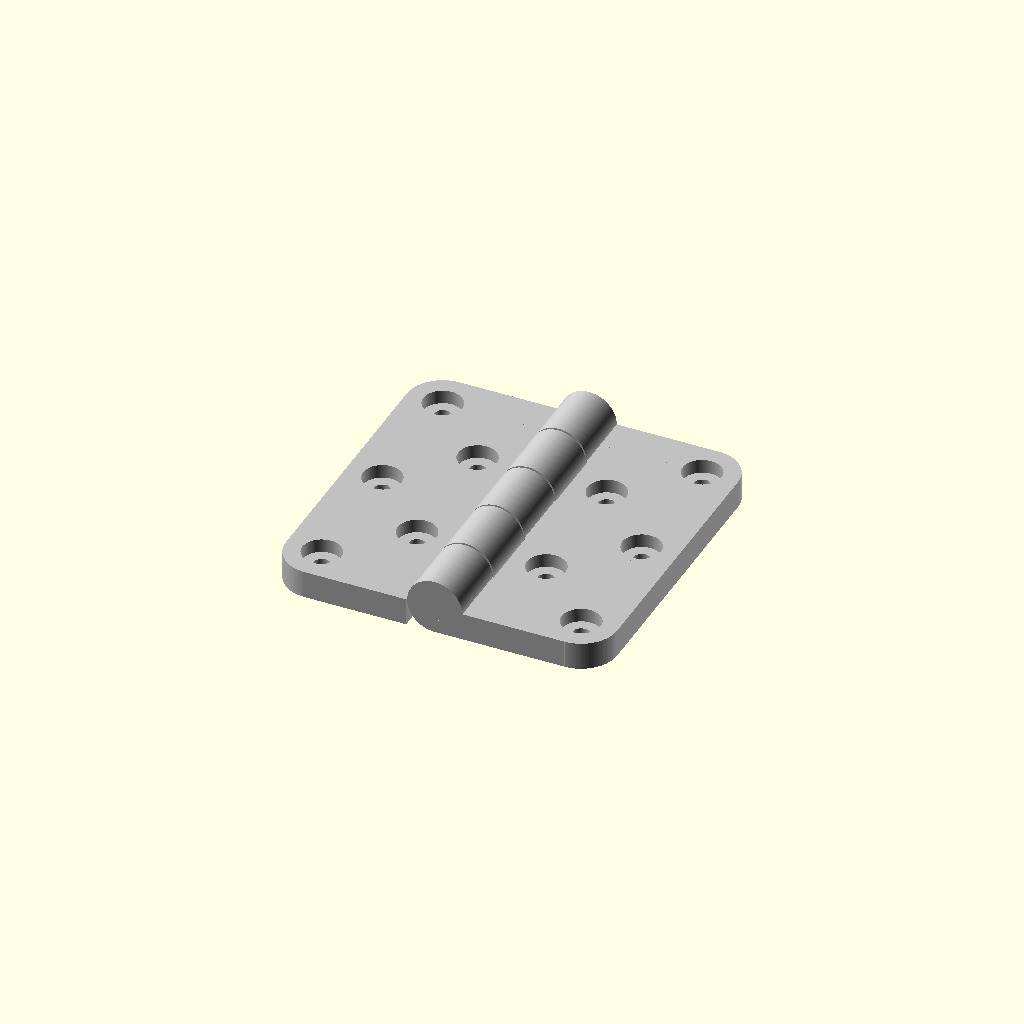
Cell 1 — every parameter at its default value.
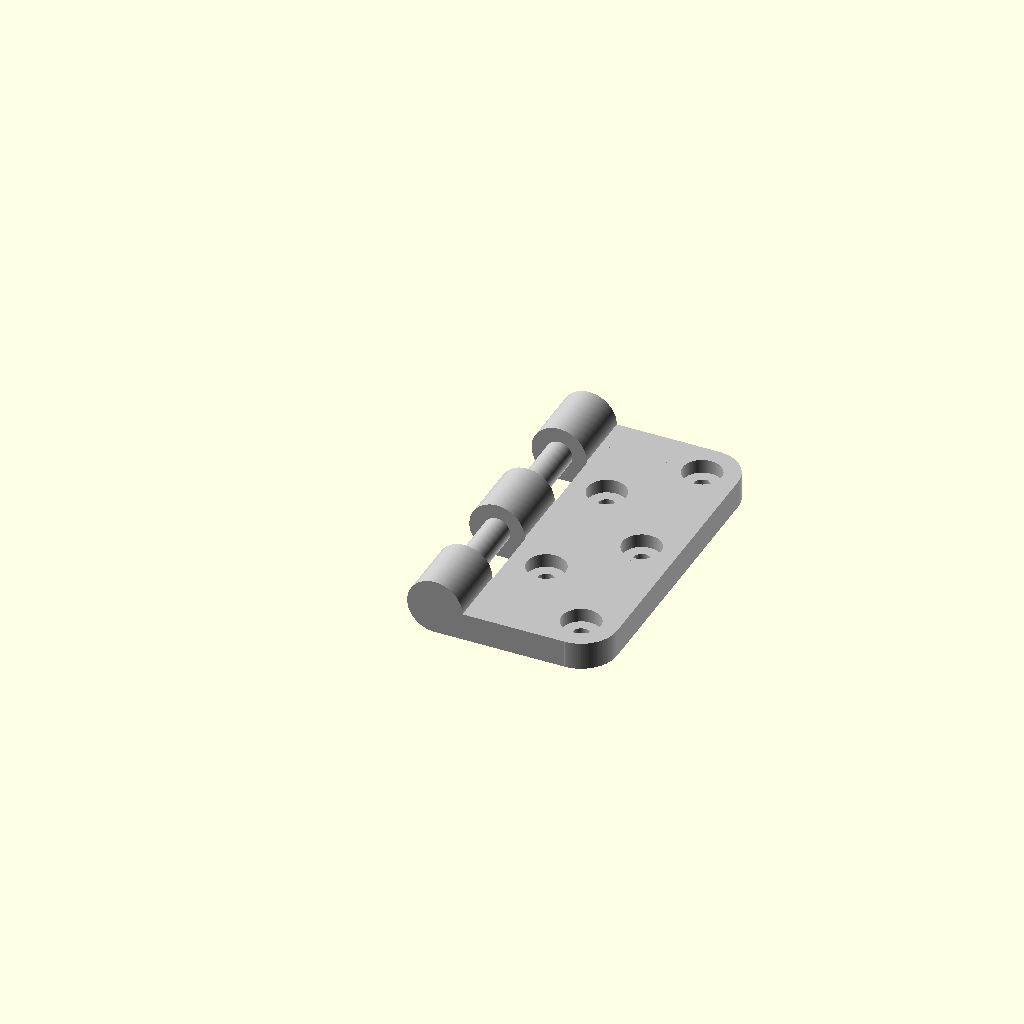
Cell 2: the same model with enable_male_leaf = 0.
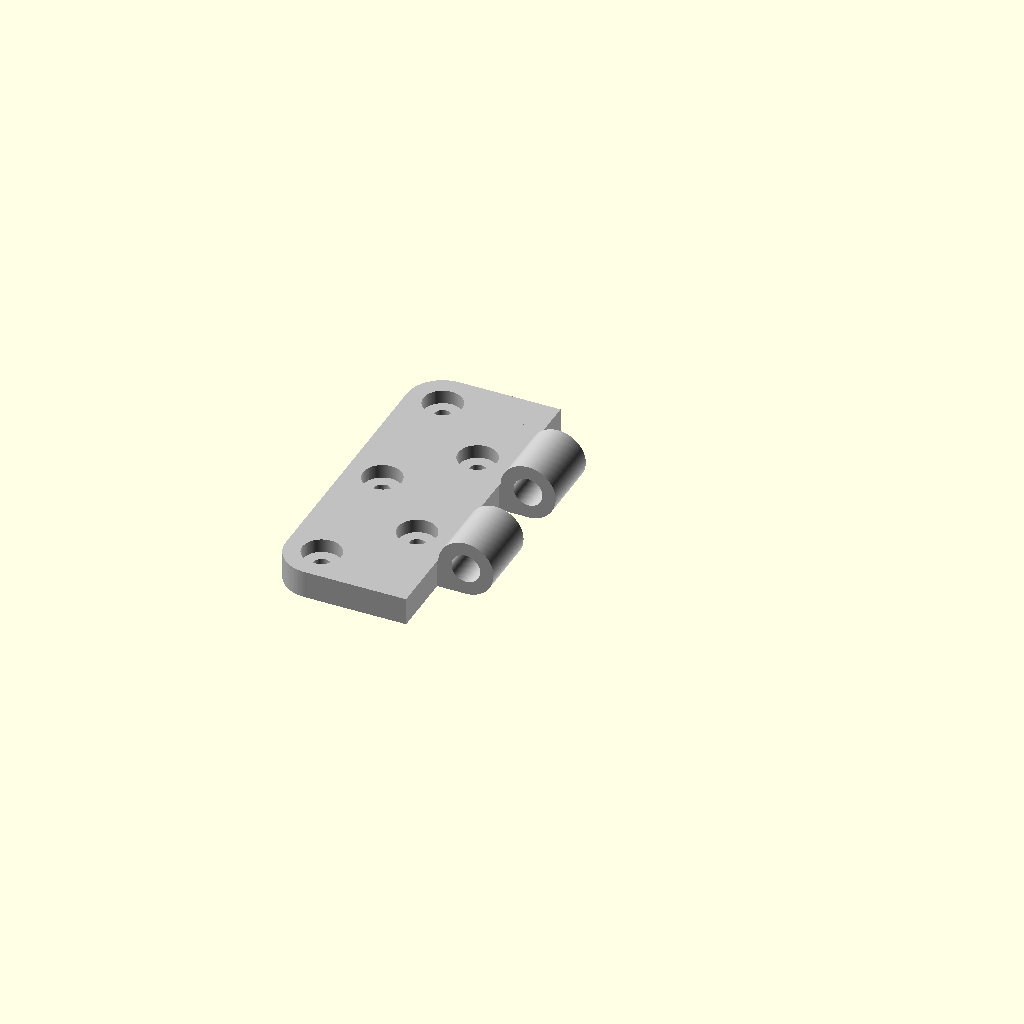
Cell 3 — enable_female_leaf set to 0, the other parameters unchanged.
All cells are drawn from one camera (rotation 55°, 0°, 25°, orthographic, colour scheme Cornfield), so only the parameter changes between them.
OpenSCAD source file thingiverse/parametric-butt-hinge/model/regular/parametric-butt-hinge-2.6.scad:
// -------------------------------------+---------------------------------------+---------------------------------------+---------------------------------------
// Title:        Parametric Caged Bearing
// Version:      2.6
// Release Date: 2017-03-25 (ISO)
// Author:       Rohin Gosling
// -------------------------------------+---------------------------------------+---------------------------------------+---------------------------------------
//
// Description:
//
// - Parametric butt hinge, designed to be printed in one step.
//
// -------------------------------------+---------------------------------------+---------------------------------------+---------------------------------------

// -------------------------------------+---------------------------------------+---------------------------------------+---------------------------------------
// Constants:
// -------------------------------------+---------------------------------------+---------------------------------------+---------------------------------------

// System constants.

C_CONSTANT = 0 + 0;     // Used to hide constant values from Thingiverse. Add to other constants to hide them as well.

// Leaf gender.

C_FEMALE   = C_CONSTANT + 0;
C_MALE     = C_CONSTANT + 1;

// -------------------------------------+---------------------------------------+---------------------------------------+---------------------------------------
// Thingiverse Parameters.
//
// - These parameters are used to integrate with the Thingiverse Customizer, and should only be used by the
//   class member variables specified in the "Model parameters" section below.
//
// - These Thingiverse Parameters should never be accessed from inside any module. We do this to enforce 
//   principles of object orientation.
//
// - By separating concerns between variables exposed to Thingiverse vs. variables used internally by the 
//   SCAD model (class), we are better able to manage the ordering and grouping of variables exposed to 
//   Thingiverse, vs. the ordering of variables used internally by the model.
//
// -------------------------------------+---------------------------------------+---------------------------------------+---------------------------------------

/* [Options] */

enable_male_leaf     = 1;     // [ 0:No, 1:Yes ]
enable_female_leaf   = 1;     // [ 0:No, 1:Yes ]
enable_fillet        = 1;     // [ 0:No, 1:Yes ]
// Turn this off to set a custom pin diameter. Auto pin size is equal to the leaf gauge.
enable_auto_pin_size = 1;     // [ 0:No, 1:Yes ]
enable_fasteners     = 1;     // [ 0:No, 1:Yes ]

male_leaf_enabled     = ( enable_male_leaf     == 1 ) ? true : false;
female_leaf_enabled   = ( enable_female_leaf   == 1 ) ? true : false;
leaf_fillet_enabled   = ( enable_fillet        == 1 ) ? true : false;
pin_auto_size_enabled = ( enable_auto_pin_size == 1 ) ? true : false;
fasteners_enabled     = ( enable_fasteners     == 1 ) ? true : false;

/* [Leaf Parameters] */

hinge_width        = 60;
leaf_width         = hinge_width / 2;
leaf_height        = 60;
// Leaf and knuckle thickness. Values greater than 3mm recommended.
leaf_gauge         = 5;

/* [Mechanical Properties] */

// Recomended values between 0.3 and 4.0. Better quality below 3.0, tough to loosen.
component_clearance  = 0.4;
knuckle_outer_radius = leaf_gauge * 2.0;
knuckle_count        = 5;               // [3,5,7,9,11,13,15]  

// Pin parameters.

// Manual pin diameter setting. This will only have an effect, if "Enable Auto Pin Size" is set to "No".
pin_diameter            = 4;
parametric_pin_diameter = ( pin_auto_size_enabled == true ) ? leaf_gauge : pin_diameter;

/* [Fastener Holes] */

// For countersunk, the chamfer angle may be adjusted using the other parameters.
fstener_head_type                = 0;   // [ 0:Counterbored, 1:Countersunk ]
counter_sink_depth               = 2.5;
fastener_thread_diameter         = 3;
// Add 0.5mm to 1.0mm to the fastener head diameter, to allow for head clearance. 
fastener_head_diameter           = 7;
fastener_count                   = 5;
fastener_column_count            = 2;   // [1,2]
// Distance from the edge of the head diameter, to the edges of the leaves.
fastener_margin                  = 3;
leaf_fillet_radius               = fastener_head_diameter/2 + fastener_margin;

/* [Model Parameters] */

// Recommended value is 64 or greater.
resolution      = 128;
component_color = "Silver";

// -------------------------------------+---------------------------------------+---------------------------------------+---------------------------------------
// Model parameters and geometric constraints. (Class member variables).
//
// - If we treat an SCAD file as though it is an object oriented class, then we can prefix global variables
//   with "m_", to denote class membership. 
//   As an alternative to "m_", we could also use "this_" as a standard.
//   However, "m_" is shorter and faster to type.
//
// - Once we have defined global variables as member variables of a class, in this case the class represented
//   by the SCAD file, then we are free to better manage global vs local scope of class member 
//   variables, vs. local module (method) variables.
//
// - Thingiverse only integrates constant literal values. So as long as we reference other parameters or 
//   initialize variables as expressions, then none of these will appear in the Thingiverse customizer.
//
// -------------------------------------+---------------------------------------+---------------------------------------+---------------------------------------

// Model Options

m_male_leaf_enabled     = ( enable_male_leaf     == 1 ) ? true : false;
m_female_leaf_enabled   = ( enable_female_leaf   == 1 ) ? true : false;
m_leaf_fillet_enabled   = ( enable_fillet        == 1 ) ? true : false;
m_pin_auto_size_enabled = ( enable_auto_pin_size == 1 ) ? true : false;
m_fasteners_enabled     = ( enable_fasteners     == 1 ) ? true : false;

// Leaf Parameters

m_hinge_width = hinge_width;
m_leaf_width  = hinge_width / 2.0;
m_leaf_height = leaf_height;
m_leaf_gauge  = leaf_gauge;

// Mechanical Properties

m_component_clearance  = component_clearance;
m_knuckle_outer_radius = leaf_gauge * 2.0;
m_knuckle_count        = knuckle_count;

// Pin Parameters

m_pin_diameter            = pin_diameter;
m_parametric_pin_diameter = ( pin_auto_size_enabled == true ) ? m_leaf_gauge : m_pin_diameter;

// Fastener Holes

m_fstener_head_type        = fstener_head_type;
m_counter_sink_depth       = counter_sink_depth;
m_fastener_thread_diameter = fastener_thread_diameter;
m_fastener_head_diameter   = fastener_head_diameter;
m_fastener_count           = fastener_count;
m_fastener_column_count    = fastener_column_count;
m_fastener_margin          = fastener_margin;
m_leaf_fillet_radius       = fastener_head_diameter / 2.0 + fastener_margin;

// Model parameters.

m_resolution      = resolution;
m_component_color = component_color;

// -------------------------------------+---------------------------------------+---------------------------------------+---------------------------------------
// DEBUG: Console Output. 
// -------------------------------------+---------------------------------------+---------------------------------------+---------------------------------------

echo ( absolute_pin_diameter = m_parametric_pin_diameter - m_component_clearance / 2.0 );

// -------------------------------------+---------------------------------------+---------------------------------------+---------------------------------------
// Module:      Main
// Module Type: Model
//
// Description:
//
// - Program entry point.
//
// -------------------------------------+---------------------------------------+---------------------------------------+---------------------------------------

main();

module main ()
{   
    // Initialize model resolution.
    
    $fn = m_resolution;
    
    // Generate model.
    
    if ( m_female_leaf_enabled ) leaf ( C_FEMALE ); 
    if ( m_male_leaf_enabled )   leaf ( C_MALE );    
}

// -------------------------------------+---------------------------------------+---------------------------------------+---------------------------------------
// Module:      leaf.
// Module Type: Component.
//
// Description:
//
// - Creates a hinge leaf component, whose gender may be selected through the gender argument.
//
// Parameters:
//
// - gender:
//   The gender (male, female), of the leaf. The female leaf holds the pin.
//
// -------------------------------------+---------------------------------------+---------------------------------------+---------------------------------------

module leaf ( gender )
{  
    gender_angle = ( gender == C_FEMALE ) ? 0 : 180;
    
    rotate ( [ 0, 0, gender_angle ] )
    {
        color ( m_component_color )
        difference ()
        {
            workpiece_leaf_knuckle_pin ( gender );   
            
            if ( m_fasteners_enabled )
            {
                tool_cutter_fastener_set ( m_fastener_count, m_fastener_column_count, 0 );                
            }
        }
    }
}

// -------------------------------------+---------------------------------------+---------------------------------------+---------------------------------------
// Module:      workpiece_leaf_knuckle_pin
// Module Type: Workpiece.
//
// Description:
//
// - This module creates the workpiece used to construct either a male or female leaves.
//
// Parameters:
//
// - gender:
//   The gender (male, female), of the leaf. The female leaf holds the pin.
//
// -------------------------------------+---------------------------------------+---------------------------------------+---------------------------------------

module workpiece_leaf_knuckle_pin ( gender )
{    
    d = m_parametric_pin_diameter;
    c = m_component_clearance;
    t = 0.01;                       // Small tolerance to prevent SCG surface interference. 
    
    if ( gender == C_FEMALE )
    {   
        union ()
        {                           
            dc = d - c/2.0;
            
            workpiece_leaf_knuckle ( C_FEMALE );            
            pin ( dc, m_leaf_height - t );
        }
    }
    else
    {
        difference ()
        {   
            dc = d + c/2.0;            
            
            workpiece_leaf_knuckle ( C_MALE );            
            pin ( dc, m_leaf_height + t );
        }
    }
}

// -------------------------------------+---------------------------------------+---------------------------------------+---------------------------------------
// Module:      pin
// Module Type: Component.
//
// Description:
//
// - Hinge pin component.
//
// Parameters:
//
// - diameter:
//   Diameter of the cylinder used to create the pin.
//
// - length:
//   Length of the cylinder used to create the pin.
//
// -------------------------------------+---------------------------------------+---------------------------------------+---------------------------------------

module pin ( diameter, length )
{   
    rotate ( [ 90, 0, 0 ] )
    {   
        // Initialize pin dimensions.
        
        tx = 0;
        ty = 0;
        tz = -length/2;
        
        // Create pin.
        
        translate ( [ tx, ty, tz ] )
        {
            cylinder ( d = diameter, h = length );
        }
    }
}

// -------------------------------------+---------------------------------------+---------------------------------------+---------------------------------------
// Module:      workpiece_leaf_knuckle
// Module Type: Workpiece.
//
// Description:
//
// - Workpiece used to cut away knuckle structures.
//
// Parameters:
//
// - gender:
//   The gender (male, female), of the leaf. The female leaf holds the pin.
//
// -------------------------------------+---------------------------------------+---------------------------------------+---------------------------------------

module workpiece_leaf_knuckle ( gender )
{
    // Initialize local variables.
    
    w = m_leaf_width;
    l = m_leaf_height;
    h = m_leaf_gauge;
    r = m_leaf_fillet_radius;
    d = m_knuckle_outer_radius;
    
    // Create workpiece.
    
    difference ()
    {    
        // leaf and knuckle work piece.
        
        translate ( [ 0, -l/2, 0 ] )
        {        
            union ()
            {
                // Leaf.
                
                workpiece_leaf ( w, l, h, r );
                    
                // Knuckle.
                
                rotate ( [ -90, 0, 0 ] ) cylinder ( d = d, h = l );
            }
        }
        
        // Cutting tool.
        
        tool_cutter_knuckles ( gender  );
    }
}

// -------------------------------------+---------------------------------------+---------------------------------------+---------------------------------------
// Module:      workpiece_leaf
// Module Type: Workpiece.
//
// Description:
//
// - Workpiece used to cut away leaf structures.
//
// Parameters:
//
// - w:
//   Width of a single leaf.
//
// - l:
//   Length of the leaf.
//
// - h:
//   Height of the leaf.
//
// - r:
//   Radius of the hinge knuckle.
//
// -------------------------------------+---------------------------------------+---------------------------------------+---------------------------------------

module workpiece_leaf ( w, l, h, r )
{
    translate ( [ 0, 0, -h ] )
    {   
        union ()
        {
            if ( m_leaf_fillet_enabled )
            {
                // Leaf.
            
                cube ( [ w-r, l, h] );
                translate ( [  0, r, 0 ] ) cube ( [ w, l-2*r, h] );
            
                // Fillet corcers.            
            
                translate ( [  w - r, r,   0 ] ) cylinder ( r = r, h = h );
                translate ( [  w - r, l-r, 0 ] ) cylinder ( r = r, h = h );
            }
            else
            {
                // Leaf.
            
                cube ( [ w, l, h] );
            }
        }
    }  
}

// -------------------------------------+---------------------------------------+---------------------------------------+---------------------------------------
// Module:      tool_cutter_knuckles
// Module Type: Cutting Tool.
//
// Description:
//
// - Cutting tool used to cut knuckle features out of the knuckle workpiece.
//
// Parameters:
//
// - gender:
//   The gender (male, female), of the leaf. The female leaf holds the pin.
//
// -------------------------------------+---------------------------------------+---------------------------------------+---------------------------------------

module tool_cutter_knuckles ( gender )
{
    // Initialize local variables.
    
    n = m_knuckle_count;
    h = m_leaf_height;
    c = m_component_clearance;
    e = m_leaf_gauge;
    
    // Compute absolute knuckle height, k.
    
    k = ( h - n*c + c ) / n;
    
    // Generate tool parts.

    a = 0;
    b = ( gender == 0 ) ? n/2-1 : n/2;
    
    for ( i = [ a : b ] )
    {
        // Compute knuckle segment increment.
        
        si = 2.0*i*( k + c );
        
        g = ( gender == 0 ) ? k + c : 0;
        
        // Compute relative origin.
        
        o = h/2.0;
        s = 2.0*e;    
        
        // Compute translation.
        
        tx = -(s + c)/2;
        ty = -o + g + si - c;
        tz = -(s + c)/2;
        
        // Compute size.
        
        dx = s + c;
        dy = k + 2*c;
        dz = s + c;
        
        // Generate cutting tool component.
        
        translate ( [ tx, ty, tz ] ) cube ( [ dx, dy, dz] );
    }
}

// -------------------------------------+---------------------------------------+---------------------------------------+---------------------------------------
// Module:      tool_cutter_fastener
// Module Type: Cutting Tool.
//
// Description:
//
// - Cutting tool used to cut fastener holes into leaf workpiece.
//
// Parameters:
//
// - z_offset:
//   Depth of the cut.
//
// -------------------------------------+---------------------------------------+---------------------------------------+---------------------------------------

module tool_cutter_fastener ( z_offset,  )
{
    offcut = 1.0;
    id     = m_fastener_thread_diameter;              // Inner diameter.
    od     = m_fastener_head_diameter;                // Outer diameter.
    t      = m_fstener_head_type;                     // 0 = Fillister (Pan head), 1 = flat countersunk.
    d      = m_counter_sink_depth;                    // Depth of head counter sink.
    z0     = z_offset - ( m_leaf_gauge + offcut );    // Vertical position of head.
    z1     = z_offset - m_counter_sink_depth;         // Vertical position of thread.
    h0     = m_leaf_gauge + offcut;                   // Height of head.
    h1     = m_counter_sink_depth + offcut;           // Height of thread.
    
    union ()
    {
        // Thread
        
        translate ( [ 0, 0, z0 ] )
        {
            cylinder ( d = id, h = h0 );
        }
        
        // Head.
        
        translate ( [ 0, 0, z1 ] )
        {   
            d_top    = od;
            d_bottom = ( t == 0 ) ? od : id;            
            cylinder ( d2 = d_top, d1 = d_bottom, h = h1 );
        }
    }
}

// -------------------------------------+---------------------------------------+---------------------------------------+---------------------------------------
// Module:      tool_cutter_fastener_set
// Module Type: Cutting Tool.
//
// Description:
//
// - Cutting tool used to cut fastener holes into leaf workpiece.
//
// Parameters:
//
// - fastener_count:
//   Number of fasterner holes to be cut into a single leaf.
//   The total number of fastener holes on the whole hinge, will be twice the value of fastener_count.
//   i.e. 'fastener_count' holes, on each leaf.
//
// - fastener_column_count:
//   Number of fastener column per leaf. This value can be either 1, or 2.
//
// - z_offset:
//   Depth of the cut.
//
// -------------------------------------+---------------------------------------+---------------------------------------+---------------------------------------

module tool_cutter_fastener_set ( fastener_count, fastener_column_count, z_offset )
{
    // Relative origin.
    
    xo = m_leaf_gauge + m_component_clearance/2 + m_fastener_head_diameter/2 + m_fastener_margin;
    yo = -m_leaf_height/2 + m_fastener_head_diameter/2 + m_fastener_margin;
    
    // Column offsets.
    
    col0 = 0;
    col1 = m_leaf_width - m_fastener_head_diameter/2 - m_fastener_margin - xo;
    
    // Loop configuration.
    
    even = ( fastener_count % 2 ) ? false : true;
    n1   = fastener_count - 1;    
    n2   = round ( fastener_count / 2 ) - 1;
    k1   = ( leaf_height - fastener_head_diameter - 2*fastener_margin ) / n1;
    k2   = ( leaf_height - fastener_head_diameter - 2*fastener_margin ) / n2;
            
    // Generate fastener cutting tool.
    
    // One column of fastener holes, if we have selected one fastener hole column.
    
    if ( fastener_column_count == 1 )
    {
        for ( row = [ 0 : n1 ] )
        {
            cx = ( col0 + col1 ) / 2.0;
            tx = xo + cx;
            ty = yo + row * k1;
            tz = 0;                
                            
            translate ( [ tx, ty, tz ] ) tool_cutter_fastener ( z_offset );
        }
    }
    
    // Two columns of fastener holes, if we have selected two fastener hole column.
    
    if ( fastener_column_count == 2 )
    {
        for ( col = [ 0 : 1 ] )
        {  
            // Column 0, offset translation when we have an odd number of fasteners.
            
            if ( col == 0 )
            {
                m = ( even ) ? 0 : 1;
                
                for ( row = [ 0 : n2 - m ] )
                {        
                    cx = ( col == 0 ) ? col0 : col1;
                    tx = xo + cx;
                    ty = ( even ) ? yo + row * k2 : yo + row * k2 + k2/2;
                    tz = 0;                
                                    
                    translate ( [ tx, ty, tz ] ) tool_cutter_fastener ( z_offset );
                }
            }
            
            // Column 1.
            
            if ( col == 1 )
            {
                for ( row = [ 0 : n2 ] )
                {        
                    cx = ( col == 0 ) ? col0 : col1;
                    tx = xo + cx;
                    ty = yo + row * k2;
                    tz = 0;                
                    
                    translate ( [ tx, ty, tz ] ) tool_cutter_fastener ( z_offset );
                }
            }                    
        }
    }
}

// -------------------------------------+---------------------------------------+---------------------------------------+---------------------------------------
// Function: funtion_name
//
// Description:
//
// - Function description.
//
// Return Value:
//
// - Description of return value.
//
// Parameters:
//
// - x
//   Argument x description.
//
// -------------------------------------+---------------------------------------+---------------------------------------+---------------------------------------

// -------------------------------------+---------------------------------------+---------------------------------------+---------------------------------------
// Module:      Cylinder sector.
// Module Type: 2D Shape.
//
// Description:
//
// - Creates a cylindrical sector object.
//
// Parameters:
//
// - radius:
//   Radius of the cylinder sector.
//
// - height:
//   Height of the cylinder sector.
//
// - angle:
//   The central angle (angular distance) of the cylinder sector, measured in degrees.
// 
// - tessellation:
//   The tessellation factor is the dynamically adjusted polygon side count.
//   - For example, given a central angle of 360 degrees (i.e. a complete cylinder), and a tessellation of 8, the
//     module will generate a cylindrical solid with 8 sides.
//   - Given a central angle of 180 degrees (i.e. a half disk cylinder), and again a tessellation of 8, the 
//     module will generate a cylindrical solid with the number of sides dynamically adjusted to 4 sides in 
//     order to keep the tessellation resolution consistent. 
//   
// - center:
//   Boolean flag used to set the geometric center of the object.
//   - If true, the geometric center of the object is located about the origin, (0,0,0).
//   - If false, the base of the cylinder is located about the origin, (0,0,0).
//
// -------------------------------------+---------------------------------------+---------------------------------------+---------------------------------------
Parameter table extracted from the source (name, type, default, range or options):
enable_male_leaf: number, default 1, options 0, 1
enable_female_leaf: number, default 1, options 0, 1
enable_fillet: number, default 1, options 0, 1
enable_auto_pin_size: number, default 1, options 0, 1
enable_fasteners: number, default 1, options 0, 1
hinge_width: number, default 60
leaf_height: number, default 60
leaf_gauge: number, default 5
component_clearance: number, default 0.4
knuckle_count: number, default 5, options 3, 5, 7, 9, 11, 13, 15
pin_diameter: number, default 4
fstener_head_type: number, default 0, options 0, 1
counter_sink_depth: number, default 2.5
fastener_thread_diameter: number, default 3
fastener_head_diameter: number, default 7
fastener_count: number, default 5
fastener_column_count: number, default 2, options 1, 2
fastener_margin: number, default 3
resolution: number, default 128
component_color: string, default "Silver"
